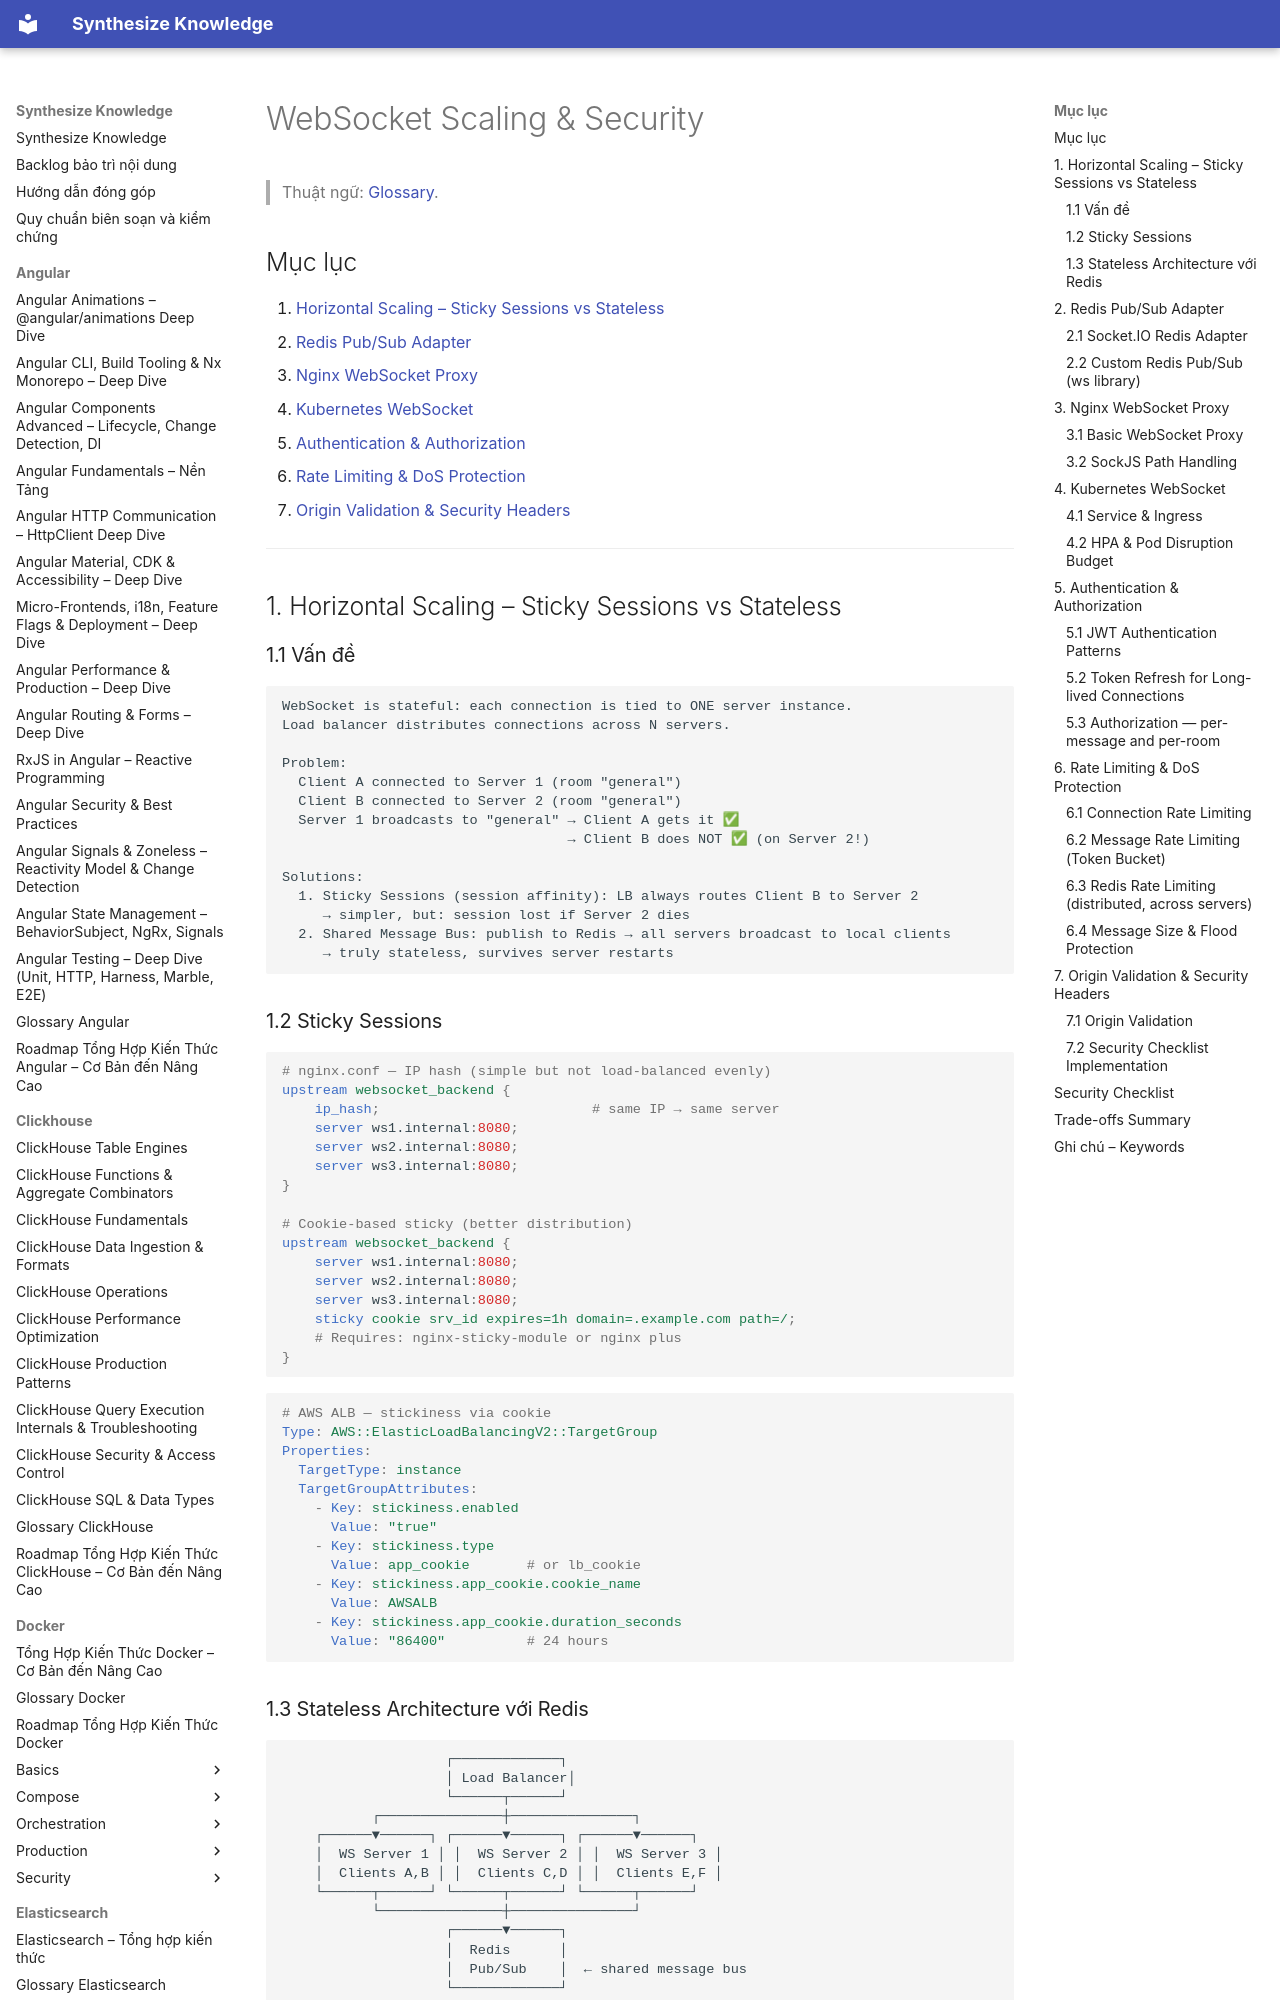

repository: hieutran2811/synthesize_knowledge · page: websocket/websocket_scaling_security/index.html · generator: mkdocs

---
title: "WebSocket Scaling & Security"
topic: websocket
level: mixed
review_status: needs_review
content_updated: null
last_verified: null
version_scope: "unspecified"
source_count: 10
---
# WebSocket Scaling & Security

> Thuật ngữ: [Glossary](glossary.md).

## Mục lục
1. [Horizontal Scaling – Sticky Sessions vs Stateless](#1-horizontal-scaling--sticky-sessions-vs-stateless)
2. [Redis Pub/Sub Adapter](#2-redis-pubsub-adapter)
3. [Nginx WebSocket Proxy](#3-nginx-websocket-proxy)
4. [Kubernetes WebSocket](#4-kubernetes-websocket)
5. [Authentication & Authorization](#5-authentication--authorization)
6. [Rate Limiting & DoS Protection](#6-rate-limiting--dos-protection)
7. [Origin Validation & Security Headers](#7-origin-validation--security-headers)

---

## 1. Horizontal Scaling – Sticky Sessions vs Stateless

### 1.1 Vấn đề

```
WebSocket is stateful: each connection is tied to ONE server instance.
Load balancer distributes connections across N servers.

Problem:
  Client A connected to Server 1 (room "general")
  Client B connected to Server 2 (room "general")
  Server 1 broadcasts to "general" → Client A gets it ✅
                                   → Client B does NOT ✅ (on Server 2!)

Solutions:
  1. Sticky Sessions (session affinity): LB always routes Client B to Server 2
     → simpler, but: session lost if Server 2 dies
  2. Shared Message Bus: publish to Redis → all servers broadcast to local clients
     → truly stateless, survives server restarts
```

### 1.2 Sticky Sessions

```nginx
# nginx.conf — IP hash (simple but not load-balanced evenly)
upstream websocket_backend {
    ip_hash;                          # same IP → same server
    server ws1.internal:8080;
    server ws2.internal:8080;
    server ws3.internal:8080;
}

# Cookie-based sticky (better distribution)
upstream websocket_backend {
    server ws1.internal:8080;
    server ws2.internal:8080;
    server ws3.internal:8080;
    sticky cookie srv_id expires=1h domain=.example.com path=/;
    # Requires: nginx-sticky-module or nginx plus
}
```

```yaml
# AWS ALB — stickiness via cookie
Type: AWS::ElasticLoadBalancingV2::TargetGroup
Properties:
  TargetType: instance
  TargetGroupAttributes:
    - Key: stickiness.enabled
      Value: "true"
    - Key: stickiness.type
      Value: app_cookie       # or lb_cookie
    - Key: stickiness.app_cookie.cookie_name
      Value: AWSALB
    - Key: stickiness.app_cookie.duration_seconds
      Value: "86400"          # 24 hours
```
